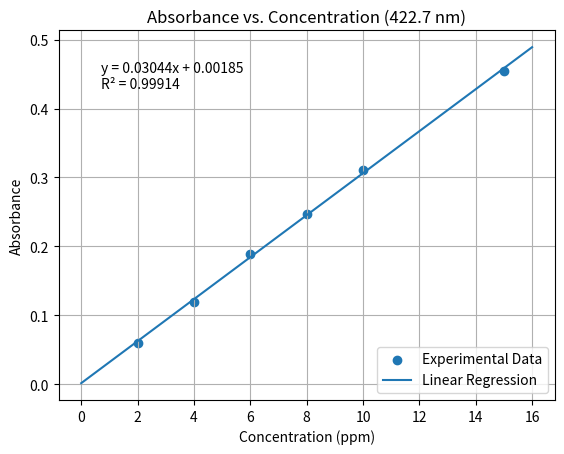

Source code (Python):
#This code produces the Beer graph for the spectroscopy lab
import numpy as np
import matplotlib.pyplot as plt

# Experimental data
concentration = np.array([2, 4, 6, 8, 10, 15])
absorbance = np.array([0.060, 0.120, 0.189,
                       0.247, 0.311, 0.454])

# Linear regression
slope, intercept = np.polyfit(concentration, absorbance, 1)

# Calculate R-squared
predicted = slope * concentration + intercept
r_squared = 1 - np.sum((absorbance - predicted)**2) / \
            np.sum((absorbance - np.mean(absorbance))**2)

# Plot data and fitted line
plt.scatter(concentration, absorbance, label="Experimental Data")

x = np.linspace(0, 16, 200)
plt.plot(x, slope*x + intercept, label="Linear Regression")

# Labels and title
plt.title("Absorbance vs. Concentration (422.7 nm)")
plt.xlabel("Concentration (ppm)")
plt.ylabel("Absorbance")

# Display equation and R-squared
equation = f"y = {slope:.5f}x + {intercept:.5f}\nR² = {r_squared:.5f}"
plt.text(0.7, 0.43, equation)

plt.legend()
plt.grid(True)
plt.show()

print(equation)
